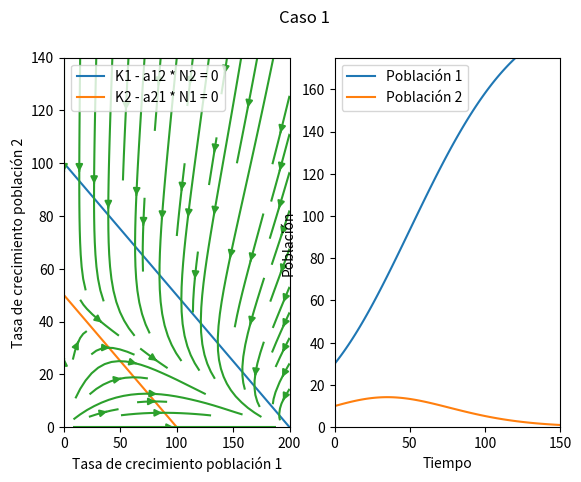
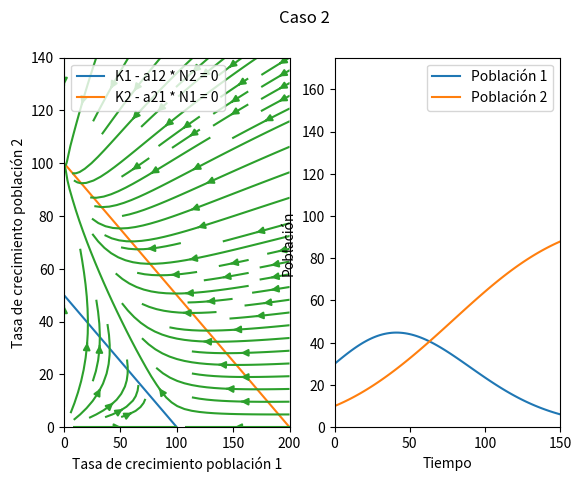
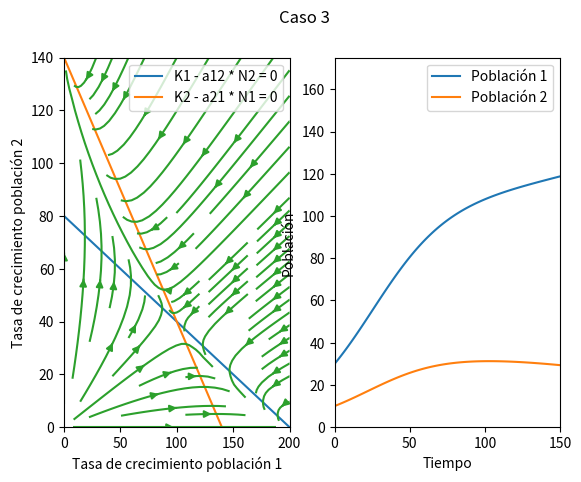
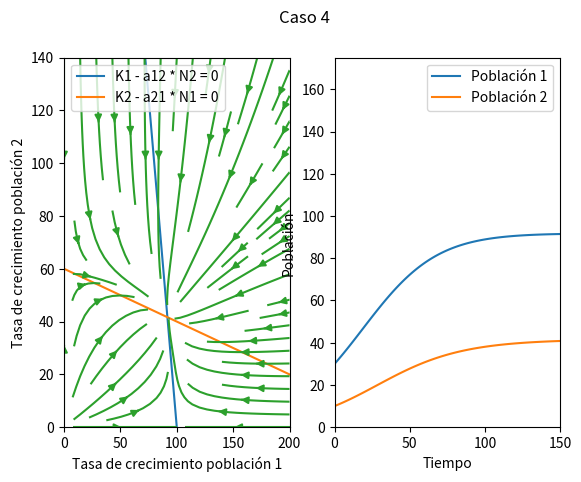

Source code (Python) for these figures, in order:
import numpy as np
import matplotlib.pyplot as plt

#puntos fijos
#caso 1: trivial (0,0)
#caso 2: igualacion de las isoclinas
#caso 3: K1 o k2 = 0
#r = la velocidad a la que se acercan los puntos fijos

#Valores iniciales
casos = {
        'Caso 1': [200, 50, 2, 0.5],
        'Caso 2': [100, 100, 2, 0.5],
        'Caso 3': [200, 140, 2.5, 1],
        'Caso 4': [100, 60, 0.2, 0.2]}
        #'Caso X': [K1, K2, a12, a21]        

N1_0 = 30
N2_0 = 10

r1 = 0.6
r2 = 0.6

xlim1 = 200
ylim1 = 140
n = 30

xlim2 = 150
ylim2 = 175

x = np.linspace(0, xlim1, n)
y = np.linspace(0, ylim1, n)

for key, value in casos.items():
    K1, K2, a12, a21 = value
    plt.figure()
    plt.suptitle(key)
    
    # Rectas de las isoclinas

    n1 = K1 - a12 * y
    n2 = K2 - a21 * x

    plt.subplot(1, 2, 1)
    plt.plot(n1, y, label='K1 - a12 * N2 = 0')
    plt.plot(x, n2, label='K2 - a21 * N1 = 0')

    # Campo vectorial
    N1,N2 = np.meshgrid(x, y)

    pendiente_N1 =r1 * N1 * (K1 - N1 - a12 * N2) / K1
    pendiente_N2 = r2 * N2 * (K2 - N2 - a21 * N1) / K2

    magnitud = np.sqrt(pendiente_N1 ** 2 + pendiente_N2 ** 2)

    plt.streamplot(N1, N2, pendiente_N1 / magnitud, pendiente_N2 / magnitud, density=[0.5, 1])

    # Grafica 
    plt.legend()
    plt.xlim(0, xlim1)
    plt.ylim(0, ylim1)
    plt.xlabel('Tasa de crecimiento población 1')
    plt.ylabel('Tasa de crecimiento población 2')


    # Poblaciones en funcion del tiempo
    def runge_kutta(f, x0, y0, h, n):
        x = x0
        y = y0
        for _ in range(n):
            k1 = h * f(x, y)
            k2 = h * f(x + h/2, y + k1/2)
            k3 = h * f(x + h/2, y + k2/2)
            k4 = h * f(x + h, y + k3)
            y = y + (k1 + 2*k2 + 2*k3 + k4)/6
            x = x + h
        return y

    def f_N1(t, N):
        return r1 * N[0] * (K1 - N[0] - a12 * N[1]) / K1
    
    def f_N2(t, N):
        return r2 * N[1] * (K2 - N[1] - a21 * N[0]) / K2
    
    t = np.linspace(0, 150, 100)
    N = np.zeros((2, len(t)))
    N[:,0] = [N1_0, N2_0]

    for i in range(1, len(t)):
        N[:,i] = runge_kutta(lambda t, N: np.array([f_N1(t, N), f_N2(t, N)]), 0, N[:,i-1], 0.1, 1)

    
    plt.subplot(1, 2, 2)
    plt.plot(t, N[0], label='Población 1')
    plt.plot(t, N[1], label='Población 2')
    plt.legend()
    plt.xlabel('Tiempo')
    plt.ylabel('Población')
    plt.xlim(0, xlim2)
    plt.ylim(0, ylim2)
    
    plt.show()

